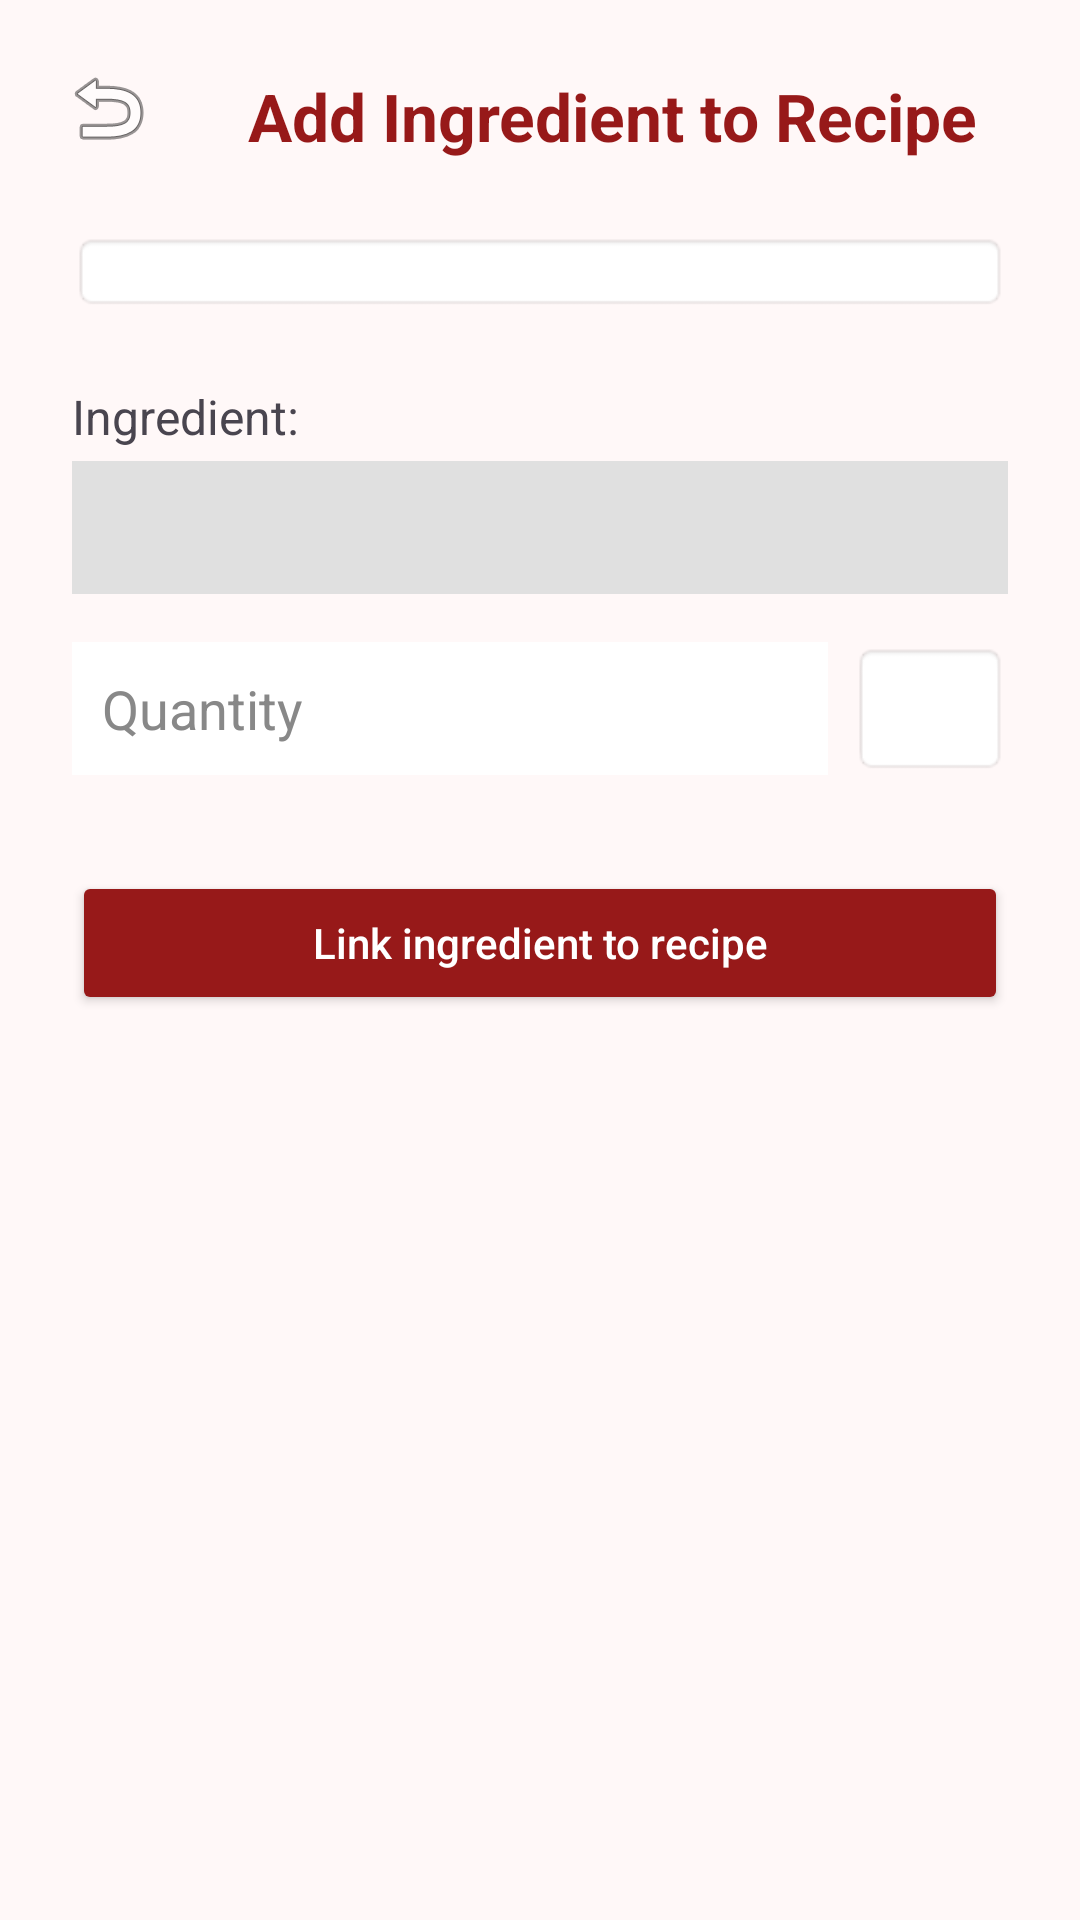

Layout XML and referenced resources for this Android screen:
<!-- AndroidManifest.xml: application theme Theme.Material3.DayNight.NoActionBar -->
<!-- res/layout/activity_add_ingredient_to_recipe.xml -->
<?xml version="1.0" encoding="utf-8"?>
<androidx.constraintlayout.widget.ConstraintLayout
    xmlns:android="http://schemas.android.com/apk/res/android"
    xmlns:app="http://schemas.android.com/apk/res-auto"
    xmlns:tools="http://schemas.android.com/tools"
    android:layout_width="match_parent"
    android:layout_height="match_parent"
    android:background="#FFF8F8">

    <ImageButton
        android:id="@+id/btnBack"
        android:layout_width="40dp"
        android:layout_height="40dp"
        android:background="?attr/selectableItemBackgroundBorderless"
        android:src="@android:drawable/ic_menu_revert"
        android:contentDescription="@string/back"
        android:layout_marginStart="16dp"
        android:layout_marginTop="16dp"
        app:layout_constraintStart_toStartOf="parent"
        app:layout_constraintTop_toTopOf="parent" />

    <TextView
        android:id="@+id/tvHeader"
        android:layout_width="0dp"
        android:layout_height="wrap_content"
        android:text="Add Ingredient to Recipe"
        android:textSize="22sp"
        android:textStyle="bold"
        android:textColor="#971919"
        android:gravity="center"
        android:layout_marginStart="64dp"
        android:layout_marginEnd="16dp"
        android:layout_marginTop="24dp"
        app:layout_constraintTop_toTopOf="parent"
        app:layout_constraintStart_toStartOf="parent"
        app:layout_constraintEnd_toEndOf="parent" />

    
    <Spinner
        android:id="@+id/spRecipe"
        android:layout_width="0dp"
        android:layout_height="wrap_content"
        android:layout_marginStart="24dp"
        android:layout_marginEnd="24dp"
        android:layout_marginTop="24dp"
        android:padding="8dp"
        android:background="@android:drawable/editbox_background"
        app:layout_constraintTop_toBottomOf="@id/tvHeader"
        app:layout_constraintStart_toStartOf="parent"
        app:layout_constraintEnd_toEndOf="parent" />

    
    <TextView
        android:id="@+id/tvIngredientLabel"
        android:layout_width="wrap_content"
        android:layout_height="wrap_content"
        android:text="Ingredient:"
        android:textSize="16sp"
        android:layout_marginTop="24dp"
        android:layout_marginStart="24dp"
        app:layout_constraintTop_toBottomOf="@id/spRecipe"
        app:layout_constraintStart_toStartOf="parent" />

    <TextView
        android:id="@+id/tvIngredientName"
        android:layout_width="0dp"
        android:layout_height="wrap_content"
        android:textSize="18sp"
        android:textStyle="bold"
        android:textColor="@android:color/black"
        android:background="#E0E0E0"
        android:padding="10dp"
        android:layout_marginTop="4dp"
        android:layout_marginStart="24dp"
        android:layout_marginEnd="24dp"
        app:layout_constraintTop_toBottomOf="@id/tvIngredientLabel"
        app:layout_constraintStart_toStartOf="parent"
        app:layout_constraintEnd_toEndOf="parent"
        tools:text="Flour" />

    <LinearLayout
        android:id="@+id/llQuantity"
        android:layout_width="0dp"
        android:layout_height="wrap_content"
        android:orientation="horizontal"
        android:layout_marginTop="16dp"
        android:layout_marginStart="24dp"
        android:layout_marginEnd="24dp"
        app:layout_constraintTop_toBottomOf="@id/tvIngredientName"
        app:layout_constraintStart_toStartOf="parent"
        app:layout_constraintEnd_toEndOf="parent">

        <EditText
            android:id="@+id/etQuantity"
            android:layout_width="0dp"
            android:layout_height="wrap_content"
            android:layout_weight="1"
            android:hint="Quantity"
            android:inputType="numberDecimal"
            android:background="#FFFFFF"
            android:padding="10dp"
            android:textColor="#000"
            android:textColorHint="#888"/>

        <Spinner
            android:id="@+id/spUnit"
            android:layout_width="wrap_content"
            android:layout_height="match_parent"
            android:layout_marginStart="8dp"
            android:background="@android:drawable/editbox_background" />

    </LinearLayout>

    <Button
        android:id="@+id/btnSave"
        android:layout_width="0dp"
        android:layout_height="wrap_content"
        android:text="Link ingredient to recipe"
        android:textAllCaps="false"
        android:textColor="#FFFFFF"
        android:backgroundTint="#971919"
        android:layout_marginTop="32dp"
        android:layout_marginStart="24dp"
        android:layout_marginEnd="24dp"
        app:layout_constraintTop_toBottomOf="@id/llQuantity"
        app:layout_constraintStart_toStartOf="parent"
        app:layout_constraintEnd_toEndOf="parent" />

</androidx.constraintlayout.widget.ConstraintLayout>
<!-- resources referenced by this layout -->
<resources>
  <string name="back">Back</string>
</resources>
